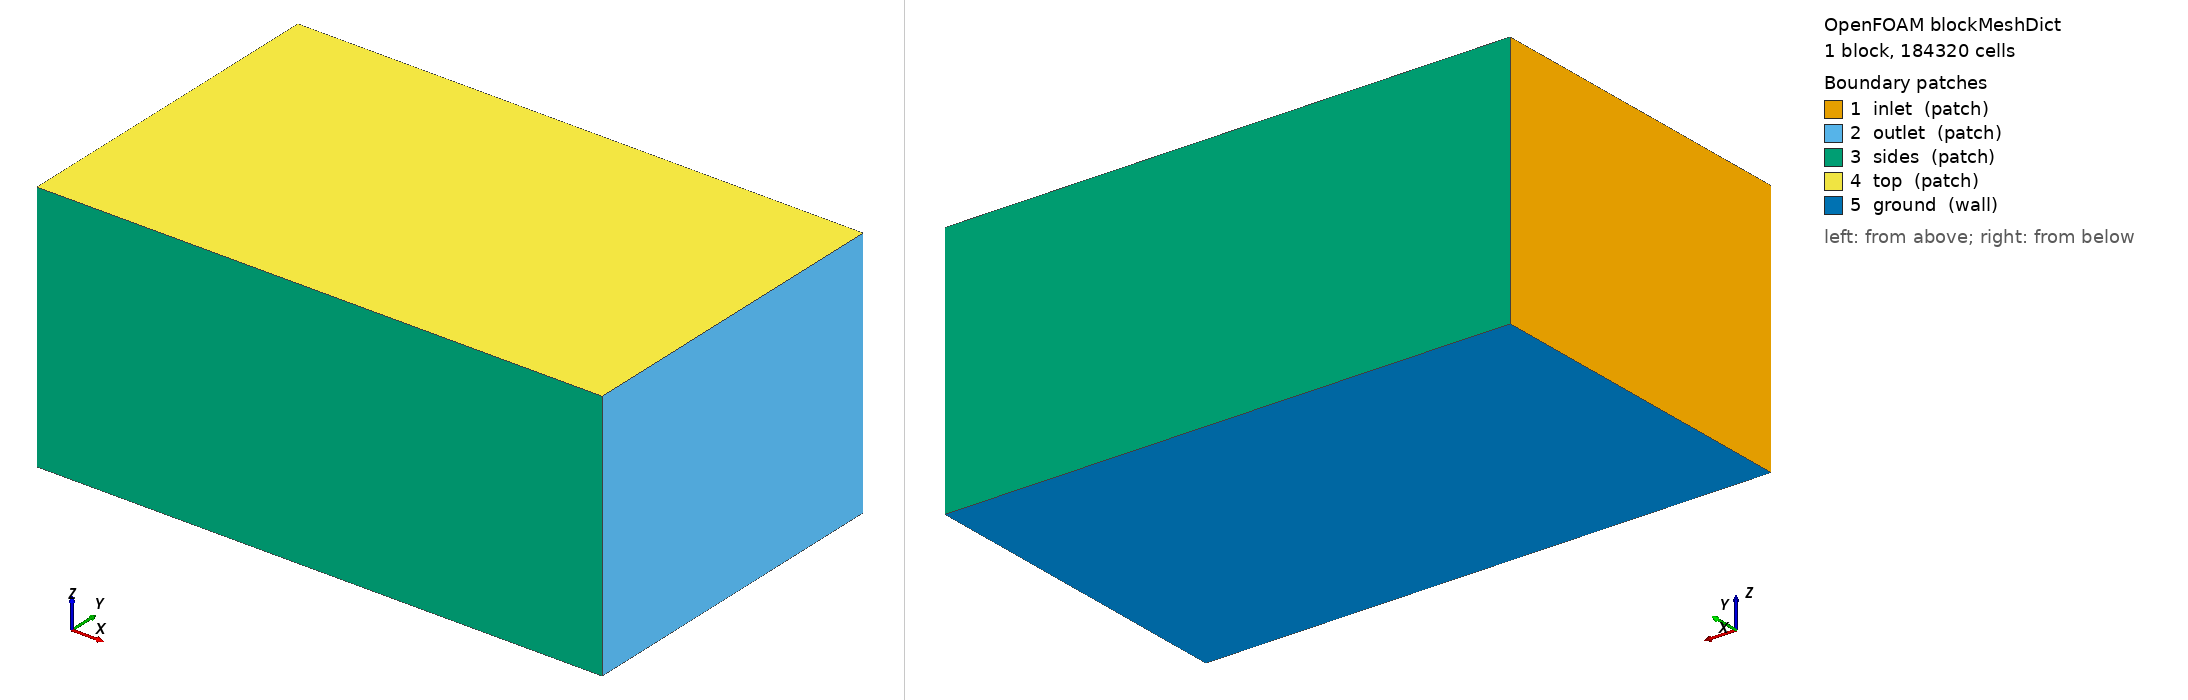

OpenFOAM case: the mesh blockMesh builds from blockMeshDict, 1 block(s), 184320 cells. Boundary patches (legend numbers): 1 inlet (patch), 2 outlet (patch), 3 sides (patch), 4 top (patch), 5 ground (wall). Left view from above one corner, right view from below the opposite corner. Boundary conditions: 2 field file(s) under 0/; 0 of 5 drawn patches have an entry in a shipped field file.

=== system/blockMeshDict ===
/*--------------------------------*- C++ -*----------------------------------*\
| =========                 |                                                 |
| \\      /  F ield         | OpenFOAM: The Open Source CFD Toolbox           |
|  \\    /   O peration     | Version:  2412                                  |
|   \\  /    A nd           | Website:  www.openfoam.com                      |
|    \\/     M anipulation  |                                                 |
\*---------------------------------------------------------------------------*/
FoamFile
{
    version     2.0;
    format      ascii;
    class       dictionary;
    object      blockMeshDict;
}
// * * * * * * * * * * * * * * * * * * * * * * * * * * * * * * * * * * * * * //

scale 1;

vertices
(
    (-6.0 -6.0 -4.951)
    (14.0 -6.0 -4.951)
    (14.0 6.0 -4.951)
    (-6.0 6.0 -4.951)
    (-6.0 -6.0 4.0)
    (14.0 -6.0 4.0)
    (14.0 6.0 4.0)
    (-6.0 6.0 4.0)
);

blocks
(
    hex (0 1 2 3 4 5 6 7) (80 48 48) simpleGrading (1 1 1)
);

edges ();

boundary
(
    inlet  { type patch; faces ((0 4 7 3)); }
    outlet { type patch; faces ((1 2 6 5)); }
    sides  { type patch; faces ((0 1 5 4) (3 7 6 2)); }
    top    { type patch; faces ((4 5 6 7)); }
    ground { type wall;  faces ((0 3 2 1)); }
);

mergePatchPairs ();
